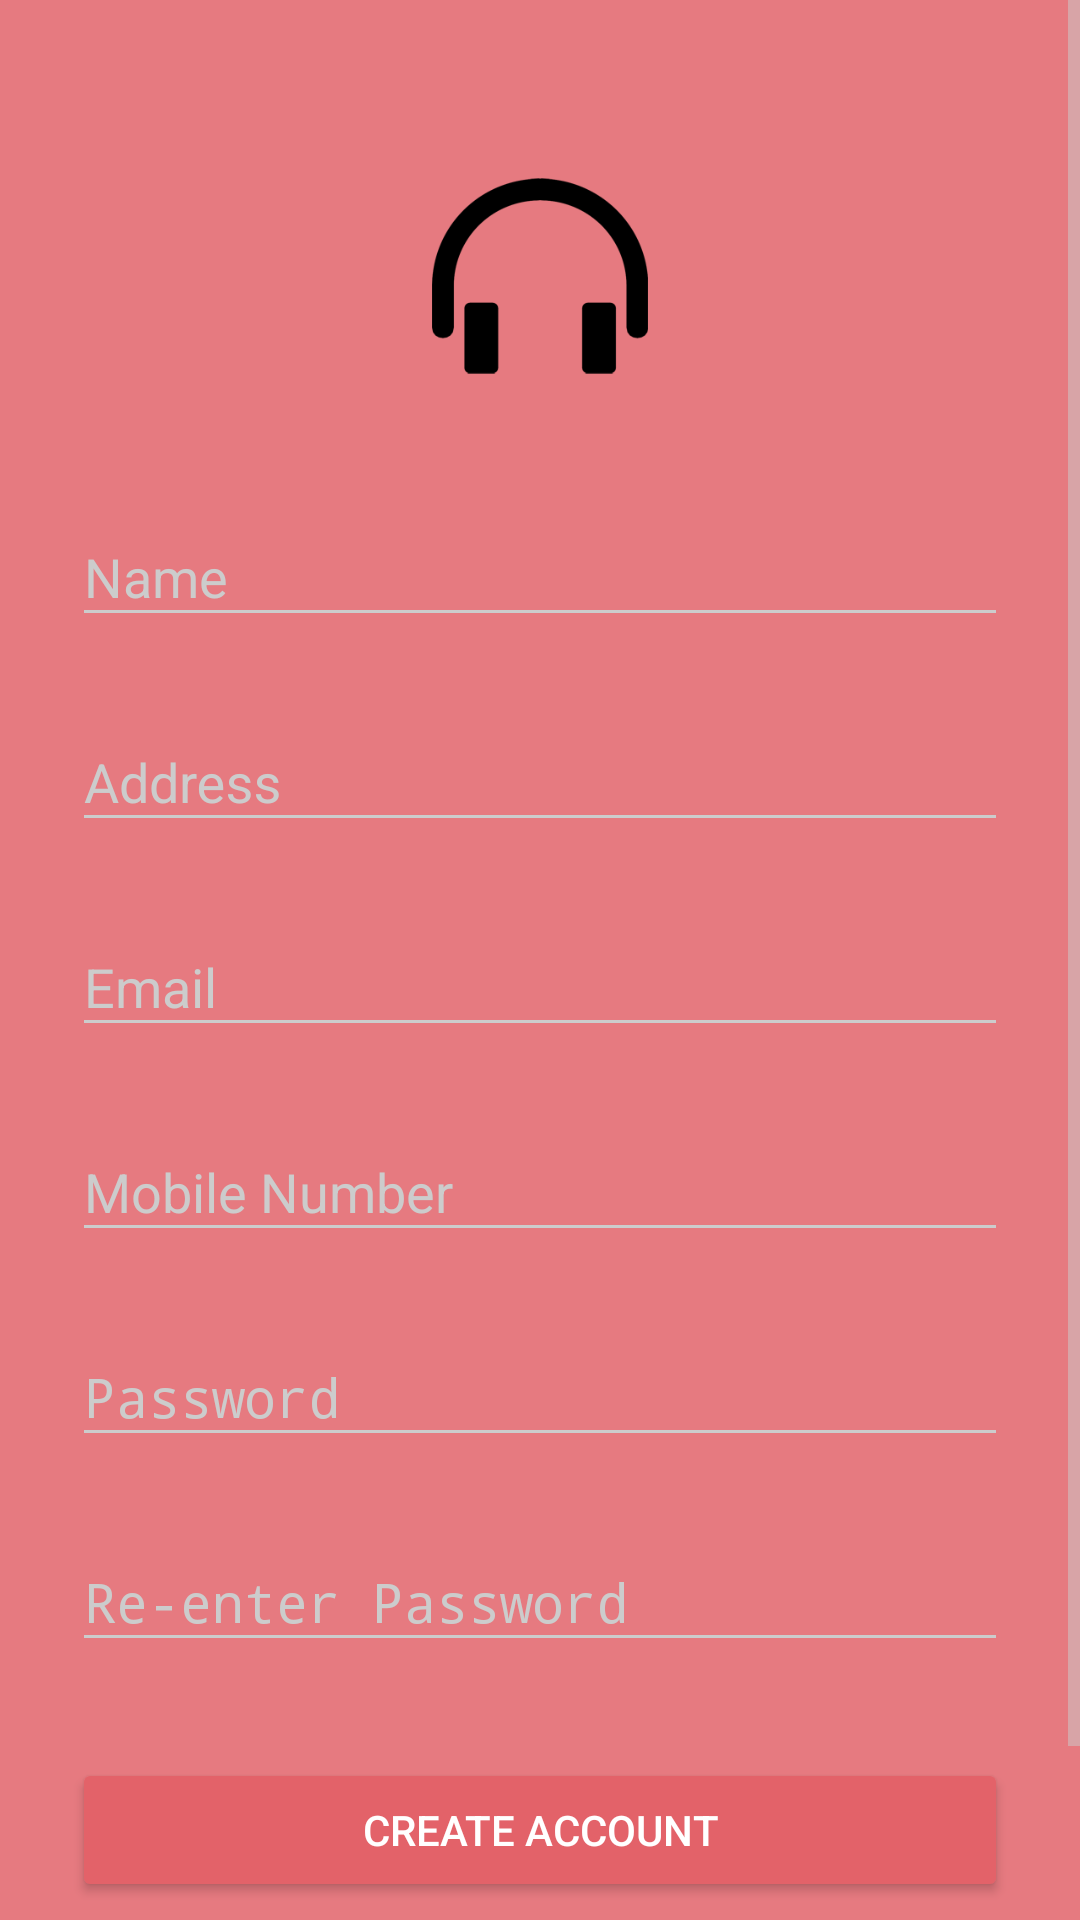

Write the Android layout XML for this screen, with the resource values it uses.
<!-- AndroidManifest.xml: activity theme AppTheme.Dark -->
<!-- res/layout/activity_signup.xml -->
<?xml version="1.0" encoding="utf-8"?>
<ScrollView
    xmlns:android="http://schemas.android.com/apk/res/android"
    android:layout_width="fill_parent"
    android:layout_height="fill_parent"
    android:fitsSystemWindows="true">

    <LinearLayout
        android:orientation="vertical"
        android:layout_width="match_parent"
        android:layout_height="wrap_content"
        android:paddingTop="56dp"
        android:paddingLeft="24dp"
        android:paddingRight="24dp">

        <ImageView android:src="@drawable/logo2"
            android:layout_width="wrap_content"
            android:layout_height="72dp"
            android:layout_marginBottom="24dp"
            android:layout_gravity="center_horizontal" android:contentDescription="TODO" />

        
        <android.support.design.widget.TextInputLayout
            android:layout_width="match_parent"
            android:layout_height="wrap_content"
            android:layout_marginTop="8dp"
            android:layout_marginBottom="8dp">
            <EditText android:id="@+id/input_name"
                android:layout_width="match_parent"
                android:layout_height="wrap_content"
                android:inputType="textPersonName"
                android:hint="Name" />
        </android.support.design.widget.TextInputLayout>

        
        <android.support.design.widget.TextInputLayout
            android:layout_width="match_parent"
            android:layout_height="wrap_content"
            android:layout_marginTop="8dp"
            android:layout_marginBottom="8dp">
            <EditText android:id="@+id/input_address"
                android:layout_width="match_parent"
                android:layout_height="wrap_content"
                android:inputType="textPostalAddress"
                android:hint="Address" />
        </android.support.design.widget.TextInputLayout>



        
        <android.support.design.widget.TextInputLayout
            android:layout_width="match_parent"
            android:layout_height="wrap_content"
            android:layout_marginTop="8dp"
            android:layout_marginBottom="8dp">
            <EditText android:id="@+id/input_emails"
                android:layout_width="match_parent"
                android:layout_height="wrap_content"
                android:inputType="textEmailAddress"
                android:hint="Email" />
        </android.support.design.widget.TextInputLayout>


        
        <android.support.design.widget.TextInputLayout
            android:layout_width="match_parent"
            android:layout_height="wrap_content"
            android:layout_marginTop="8dp"
            android:layout_marginBottom="8dp">
            <EditText android:id="@+id/input_mobile"
                android:layout_width="match_parent"
                android:layout_height="wrap_content"
                android:inputType="number"
                android:hint="Mobile Number" />
        </android.support.design.widget.TextInputLayout>

        
        <android.support.design.widget.TextInputLayout
            android:layout_width="match_parent"
            android:layout_height="wrap_content"
            android:layout_marginTop="8dp"
            android:layout_marginBottom="8dp">
            <EditText android:id="@+id/input_passwords"
                android:layout_width="match_parent"
                android:layout_height="wrap_content"
                android:inputType="textPassword"
                android:hint="Password"/>
        </android.support.design.widget.TextInputLayout>

        
        <android.support.design.widget.TextInputLayout
            android:layout_width="match_parent"
            android:layout_height="wrap_content"
            android:layout_marginTop="8dp"
            android:layout_marginBottom="8dp">
            <EditText android:id="@+id/input_reEnterPassword"
                android:layout_width="match_parent"
                android:layout_height="wrap_content"
                android:inputType="textPassword"
                android:hint="Re-enter Password"/>
        </android.support.design.widget.TextInputLayout>

        
        <android.support.v7.widget.AppCompatButton
            android:onClick="register_register"
            android:id="@+id/btn_signup"
            android:layout_width="fill_parent"
            android:layout_height="wrap_content"
            android:layout_marginBottom="24dp"
            android:layout_marginTop="24dp"
            android:padding="12dp"
            android:text="@string/create_account" />

        <TextView android:id="@+id/link_login"
            android:layout_width="fill_parent"
            android:layout_height="wrap_content"
            android:layout_marginBottom="24dp"
            android:text="Already a member? Login"
            android:gravity="center"
            android:textSize="16dip"/>

    </LinearLayout>
</ScrollView>
<!-- resources referenced by this layout -->
<resources>
  <!-- drawable logo2: png bitmap (drawable, 5796 bytes) -->
  <string name="create_account">Create Account</string>
  <style name="AppTheme.Dark" parent="Theme.AppCompat.NoActionBar">
          <item name="colorPrimary">@color/primary</item>
          <item name="colorPrimaryDark">@color/primary_dark</item>
          <item name="colorAccent">@color/accent</item>
  
          <item name="android:windowBackground">@color/primary</item>
  
          <item name="colorControlNormal">@color/iron</item>
          <item name="colorControlActivated">@color/white</item>
          <item name="colorControlHighlight">@color/white</item>
          <item name="android:textColorHint">@color/iron</item>
  
          <item name="colorButtonNormal">@color/primary_darker</item>
          <item name="android:colorButtonNormal">@color/primary_darker</item>
      </style>
  <color name="primary">#e67a80</color>
  <color name="primary_dark">#070102</color>
  <color name="accent">#FFFFFF</color>
  <color name="iron">#CCCCCC</color>
  <color name="white">#FFFFFF</color>
  <color name="primary_darker">#e36269</color>
</resources>
